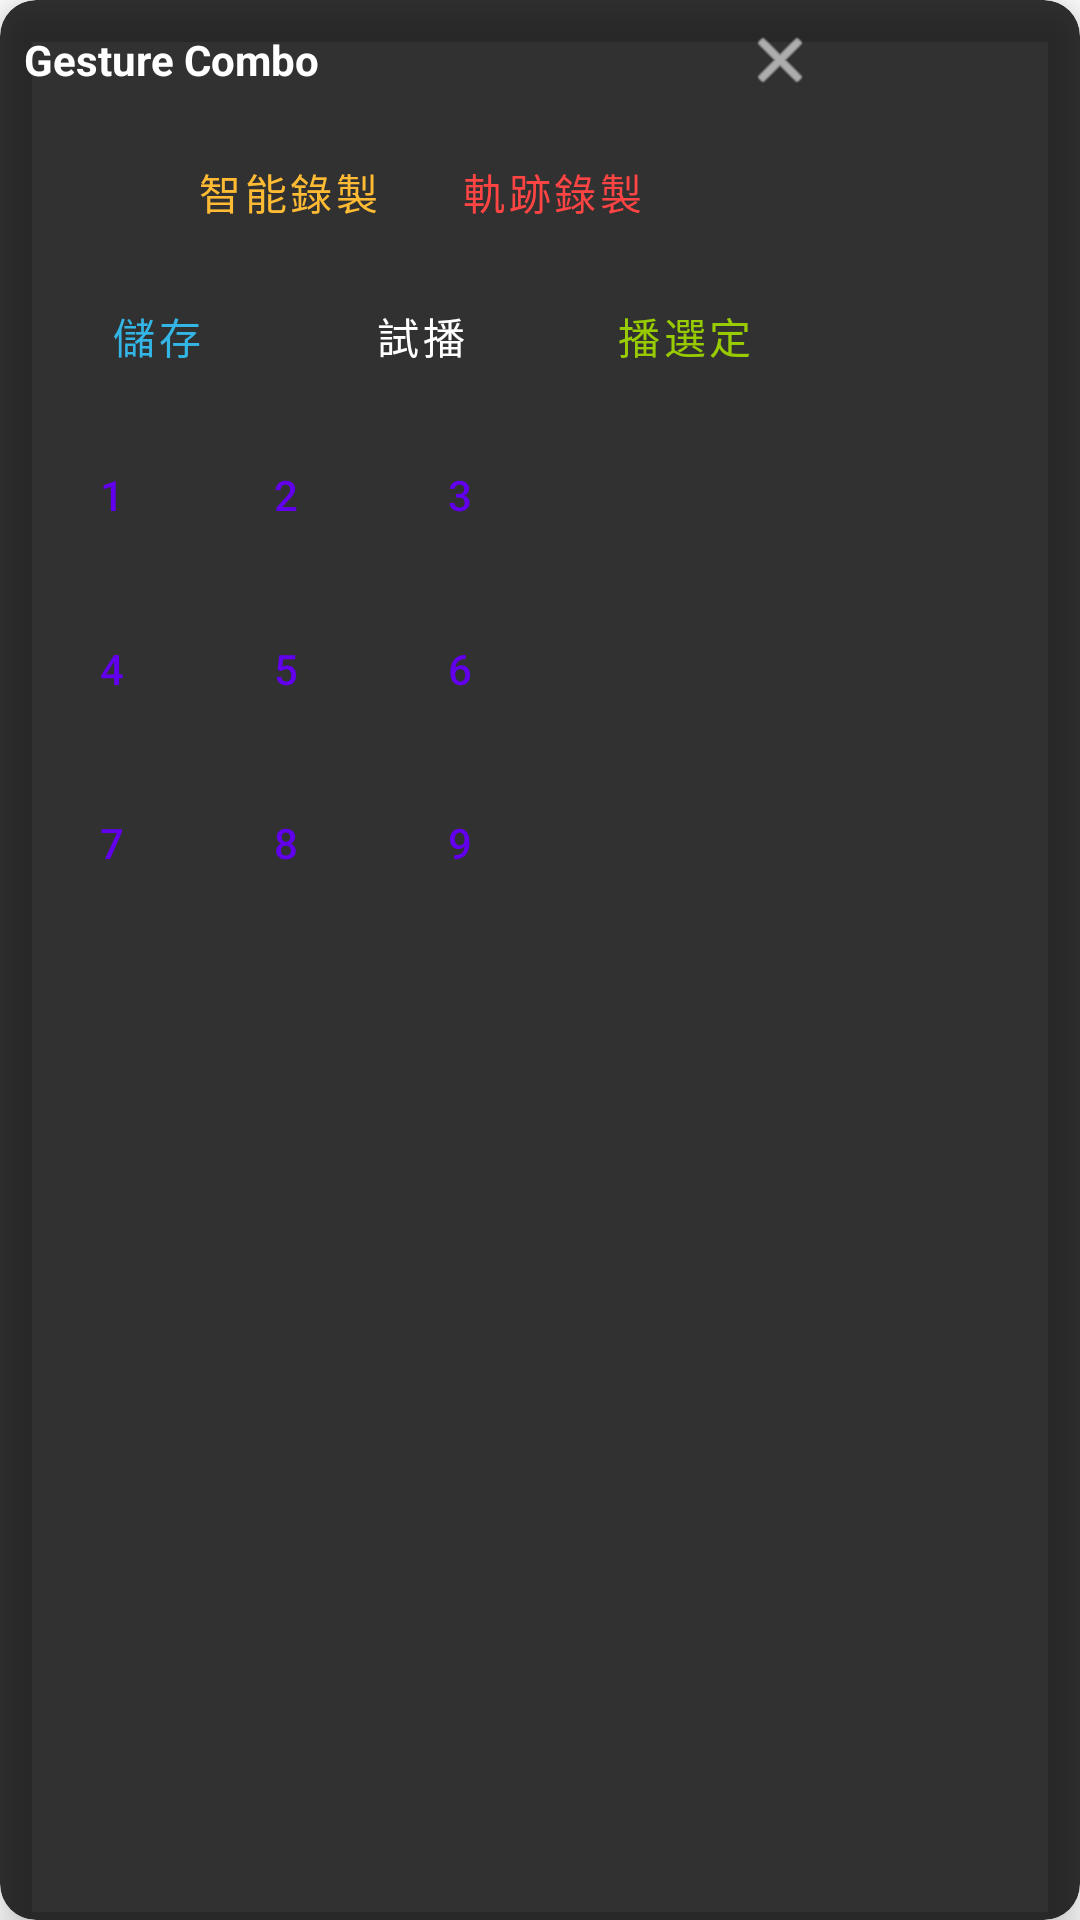

The Android layout XML behind this screen, and the referenced resources:
<!-- AndroidManifest.xml: application theme Theme.GestureRecord -->
<!-- res/layout/layout_overlay.xml -->
<?xml version="1.0" encoding="utf-8"?>
<androidx.cardview.widget.CardView xmlns:android="http://schemas.android.com/apk/res/android"
    xmlns:app="http://schemas.android.com/apk/res-auto"
    android:layout_width="wrap_content"
    android:layout_height="wrap_content"
    app:cardCornerRadius="12dp"
    app:cardElevation="8dp"
    app:cardBackgroundColor="#CC000000">

    <LinearLayout
        android:id="@+id/llContainer"
        android:layout_width="wrap_content"
        android:layout_height="wrap_content"
        android:orientation="vertical"
        android:padding="8dp">

        <LinearLayout
            android:id="@+id/llDraggableHeader"
            android:layout_width="match_parent"
            android:layout_height="wrap_content"
            android:orientation="horizontal"
            android:gravity="center_vertical"
            android:paddingBottom="8dp">

            <TextView
                android:id="@+id/tvComboName"
                android:layout_width="0dp"
                android:layout_height="wrap_content"
                android:layout_weight="1"
                android:text="Gesture Combo"
                android:textColor="@android:color/white"
                android:textStyle="bold"
                android:textSize="14sp" />

            <ImageView
                android:id="@+id/btnClose"
                android:layout_width="24dp"
                android:layout_height="24dp"
                android:background="?attr/selectableItemBackgroundBorderless"
                android:src="@android:drawable/ic_menu_close_clear_cancel"
                app:tint="@android:color/white" />
        </LinearLayout>

        
        <LinearLayout
            android:layout_width="match_parent"
            android:layout_height="wrap_content"
            android:orientation="horizontal"
            android:gravity="center">

            <Button
                android:id="@+id/btnSmartRecord"
                android:layout_width="wrap_content"
                android:layout_height="wrap_content"
                android:text="智能錄製"
                style="@style/Widget.MaterialComponents.Button.TextButton"
                android:textColor="@android:color/holo_orange_light" />

            <Button
                android:id="@+id/btnRecord"
                android:layout_width="wrap_content"
                android:layout_height="wrap_content"
                android:text="軌跡錄製"
                style="@style/Widget.MaterialComponents.Button.TextButton"
                android:textColor="@android:color/holo_red_light" />
        </LinearLayout>
        
        <LinearLayout
            android:layout_width="match_parent"
            android:layout_height="wrap_content"
            android:orientation="horizontal"
            android:gravity="center">

            <Button
                android:id="@+id/btnSave"
                android:layout_width="wrap_content"
                android:layout_height="wrap_content"
                android:text="儲存"
                style="@style/Widget.MaterialComponents.Button.TextButton"
                android:textColor="@android:color/holo_blue_light" />

            <Button
                android:id="@+id/btnPlayTemp"
                android:layout_width="wrap_content"
                android:layout_height="wrap_content"
                android:text="試播"
                style="@style/Widget.MaterialComponents.Button.TextButton"
                android:textColor="@android:color/white" />
                
            <Button
                android:id="@+id/btnPlaySelected"
                android:layout_width="wrap_content"
                android:layout_height="wrap_content"
                android:text="播選定"
                style="@style/Widget.MaterialComponents.Button.TextButton"
                android:textColor="@android:color/holo_green_light" />
        </LinearLayout>

        
        <GridLayout
            android:id="@+id/glSlots"
            android:layout_width="match_parent"
            android:layout_height="wrap_content"
            android:columnCount="3"
            android:rowCount="3"
            android:useDefaultMargins="true"
            android:alignmentMode="alignBounds"
            android:layout_gravity="center">

            
            <Button android:id="@+id/slot0" style="@style/Widget.MaterialComponents.Button.OutlinedButton" android:text="1" android:layout_width="50dp" android:layout_height="50dp" android:insetTop="0dp" android:insetBottom="0dp" android:padding="0dp"/>
            <Button android:id="@+id/slot1" style="@style/Widget.MaterialComponents.Button.OutlinedButton" android:text="2" android:layout_width="50dp" android:layout_height="50dp" android:insetTop="0dp" android:insetBottom="0dp" android:padding="0dp"/>
            <Button android:id="@+id/slot2" style="@style/Widget.MaterialComponents.Button.OutlinedButton" android:text="3" android:layout_width="50dp" android:layout_height="50dp" android:insetTop="0dp" android:insetBottom="0dp" android:padding="0dp"/>
            
            <Button android:id="@+id/slot3" style="@style/Widget.MaterialComponents.Button.OutlinedButton" android:text="4" android:layout_width="50dp" android:layout_height="50dp" android:insetTop="0dp" android:insetBottom="0dp" android:padding="0dp"/>
            <Button android:id="@+id/slot4" style="@style/Widget.MaterialComponents.Button.OutlinedButton" android:text="5" android:layout_width="50dp" android:layout_height="50dp" android:insetTop="0dp" android:insetBottom="0dp" android:padding="0dp"/>
            <Button android:id="@+id/slot5" style="@style/Widget.MaterialComponents.Button.OutlinedButton" android:text="6" android:layout_width="50dp" android:layout_height="50dp" android:insetTop="0dp" android:insetBottom="0dp" android:padding="0dp"/>
            
            <Button android:id="@+id/slot6" style="@style/Widget.MaterialComponents.Button.OutlinedButton" android:text="7" android:layout_width="50dp" android:layout_height="50dp" android:insetTop="0dp" android:insetBottom="0dp" android:padding="0dp"/>
            <Button android:id="@+id/slot7" style="@style/Widget.MaterialComponents.Button.OutlinedButton" android:text="8" android:layout_width="50dp" android:layout_height="50dp" android:insetTop="0dp" android:insetBottom="0dp" android:padding="0dp"/>
            <Button android:id="@+id/slot8" style="@style/Widget.MaterialComponents.Button.OutlinedButton" android:text="9" android:layout_width="50dp" android:layout_height="50dp" android:insetTop="0dp" android:insetBottom="0dp" android:padding="0dp"/>
        </GridLayout>

    </LinearLayout>
</androidx.cardview.widget.CardView>
<!-- resources referenced by this layout -->
<resources>
  <style name="Theme.GestureRecord" parent="Theme.MaterialComponents.DayNight.NoActionBar">
          <item name="colorPrimary">@color/purple_500</item>
          <item name="colorPrimaryVariant">@color/purple_700</item>
          <item name="colorOnPrimary">@color/white</item>
          <item name="colorSecondary">@color/teal_200</item>
          <item name="colorSecondaryVariant">@color/teal_700</item>
          <item name="colorOnSecondary">@color/black</item>
      </style>
  <!-- not gathered from this repository: default colours our renderer supplied (Android Studio template values) -->
  <color name="purple_500">#FF6200EE</color>
  <color name="purple_700">#FF3700B3</color>
  <color name="teal_200">#FF03DAC5</color>
  <color name="teal_700">#FF018786</color>
  <color name="black">#FF000000</color>
  <color name="white">#FFFFFFFF</color>
</resources>
